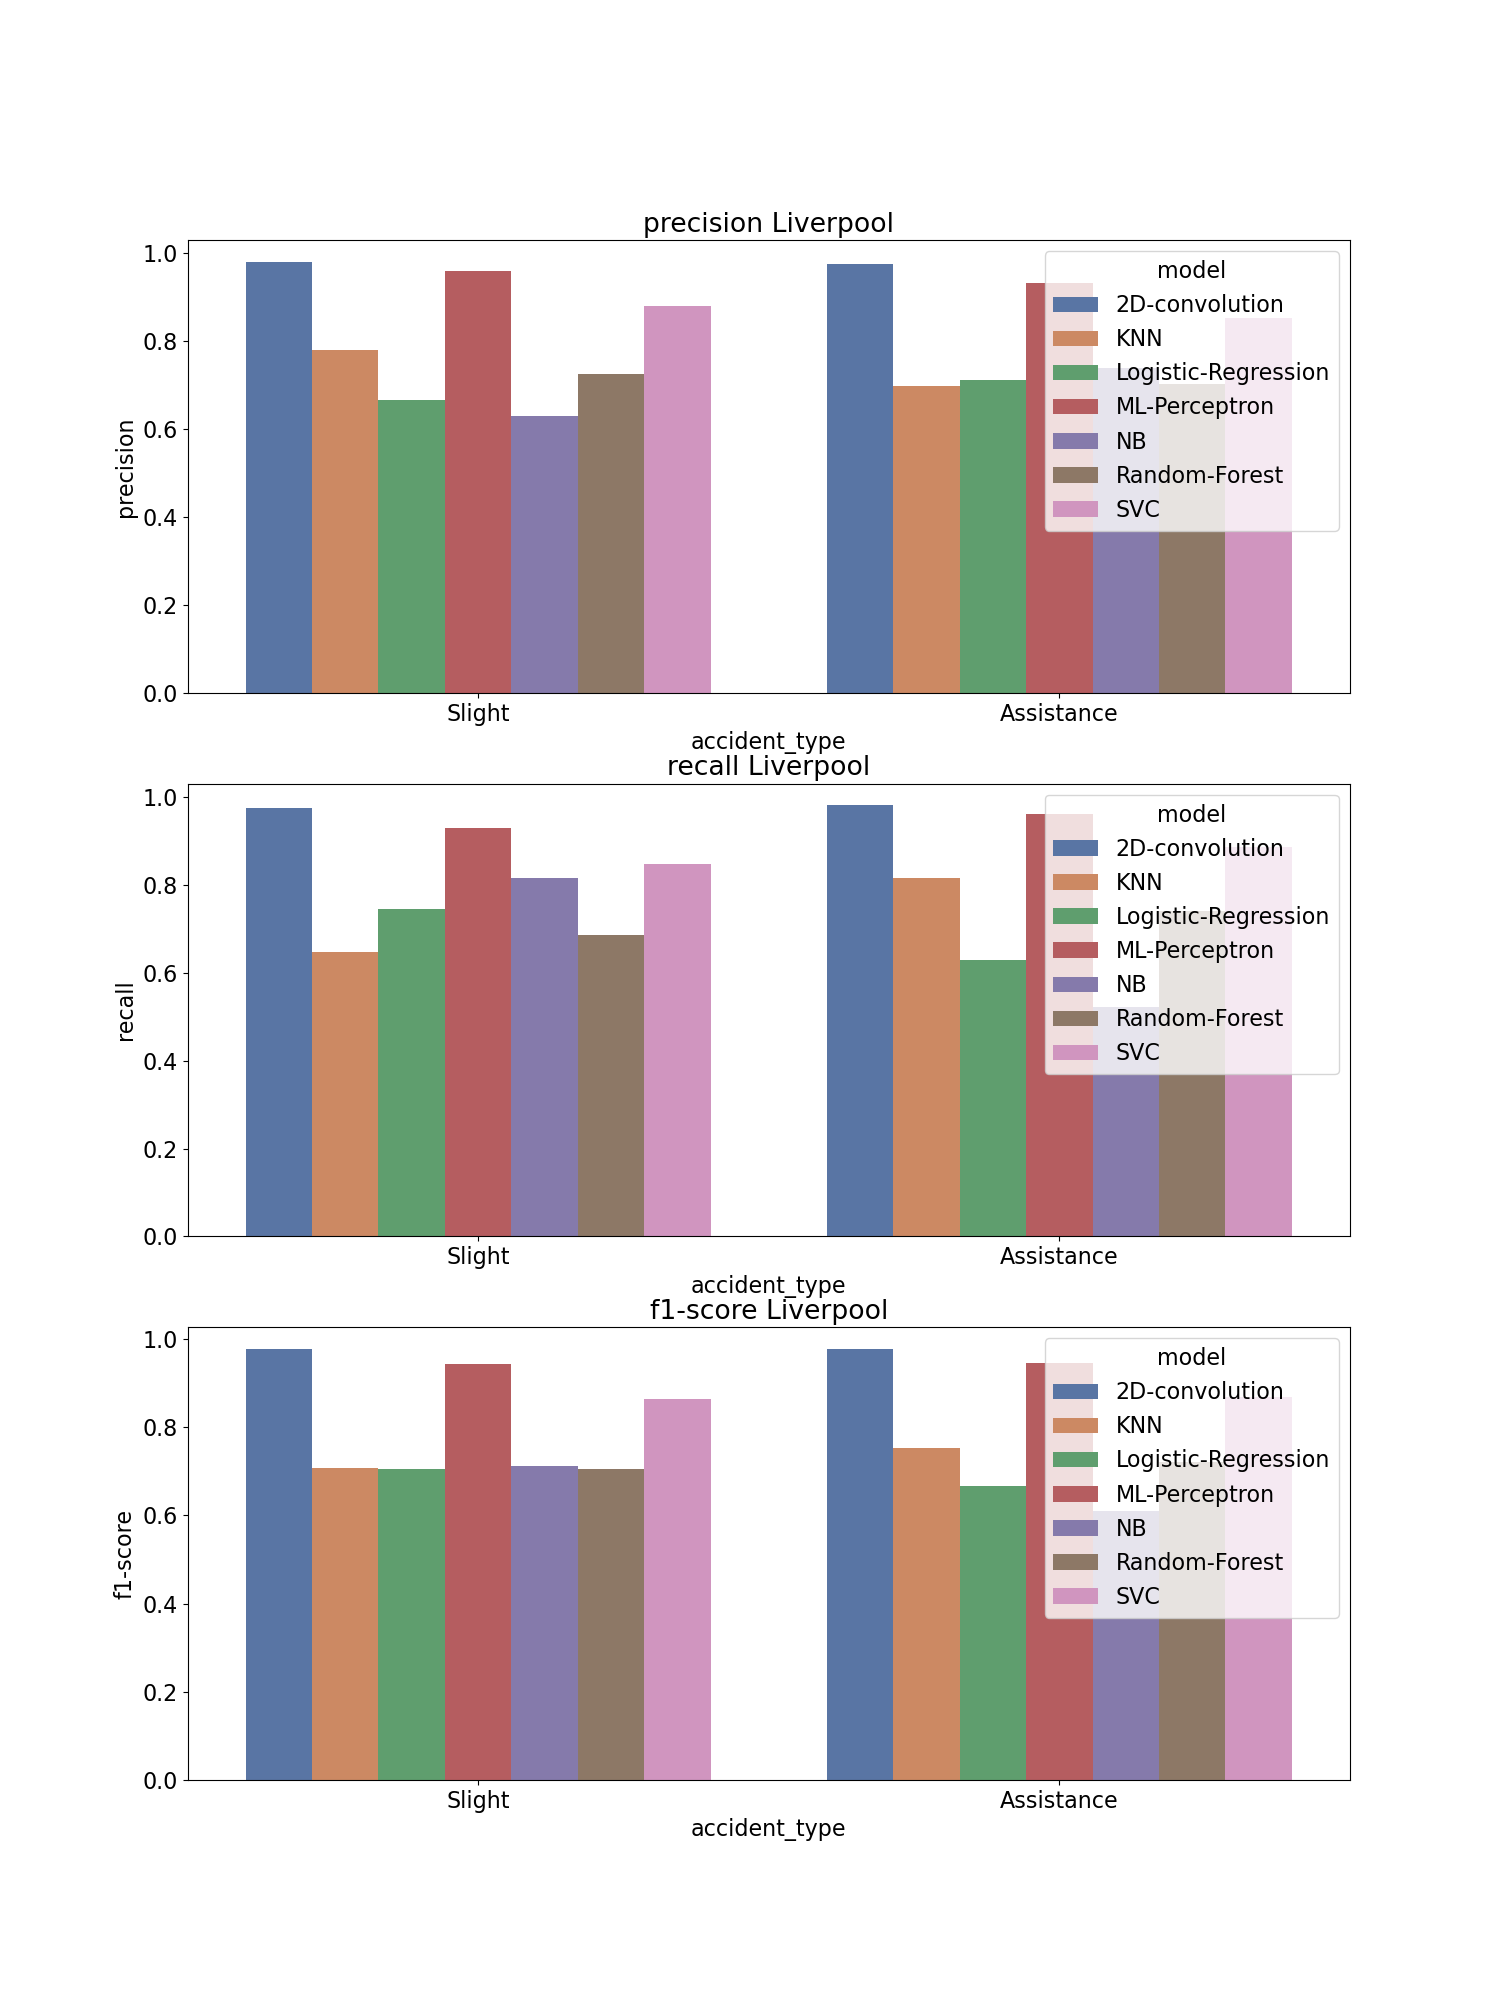

Data behind this chart, as committed beside it:
, accident_type, c_m, split, city, model, precision, recall, f1-score, support
Assistance, Assistance, Liverpool_2D-convolution, train, Liverpool, 2D-convolution, 0.975, 0.981, 0.978, 4884
Slight, Slight, Liverpool_2D-convolution, train, Liverpool, 2D-convolution, 0.981, 0.975, 0.978, 4884
accuracy, accuracy, Liverpool_2D-convolution, train, Liverpool, 2D-convolution, 0.978, 0.978, 0.978, 0.978
macro avg, macro avg, Liverpool_2D-convolution, train, Liverpool, 2D-convolution, 0.978, 0.978, 0.978, 9768
weighted avg, weighted avg, Liverpool_2D-convolution, train, Liverpool, 2D-convolution, 0.978, 0.978, 0.978, 9768
Assistance, Assistance, Liverpool_KNN, train, Liverpool, KNN, 0.698, 0.816, 0.752, 4884
Slight, Slight, Liverpool_KNN, train, Liverpool, KNN, 0.779, 0.647, 0.707, 4884
accuracy, accuracy, Liverpool_KNN, train, Liverpool, KNN, 0.731, 0.731, 0.731, 0.731
macro avg, macro avg, Liverpool_KNN, train, Liverpool, KNN, 0.738, 0.731, 0.73, 9768
weighted avg, weighted avg, Liverpool_KNN, train, Liverpool, KNN, 0.738, 0.731, 0.73, 9768
Assistance, Assistance, Liverpool_Logistic-Regression, train, Liverpool, Logistic-Regression, 0.712, 0.628, 0.667, 4884
Slight, Slight, Liverpool_Logistic-Regression, train, Liverpool, Logistic-Regression, 0.667, 0.745, 0.704, 4884
accuracy, accuracy, Liverpool_Logistic-Regression, train, Liverpool, Logistic-Regression, 0.687, 0.687, 0.687, 0.687
macro avg, macro avg, Liverpool_Logistic-Regression, train, Liverpool, Logistic-Regression, 0.689, 0.687, 0.686, 9768
weighted avg, weighted avg, Liverpool_Logistic-Regression, train, Liverpool, Logistic-Regression, 0.689, 0.687, 0.686, 9768
Assistance, Assistance, Liverpool_ML-Perceptron, train, Liverpool, ML-Perceptron, 0.932, 0.961, 0.946, 4884
Slight, Slight, Liverpool_ML-Perceptron, train, Liverpool, ML-Perceptron, 0.96, 0.93, 0.944, 4884
accuracy, accuracy, Liverpool_ML-Perceptron, train, Liverpool, ML-Perceptron, 0.945, 0.945, 0.945, 0.945
macro avg, macro avg, Liverpool_ML-Perceptron, train, Liverpool, ML-Perceptron, 0.946, 0.945, 0.945, 9768
weighted avg, weighted avg, Liverpool_ML-Perceptron, train, Liverpool, ML-Perceptron, 0.946, 0.945, 0.945, 9768
Assistance, Assistance, Liverpool_NB, train, Liverpool, NB, 0.738, 0.521, 0.611, 4884
Slight, Slight, Liverpool_NB, train, Liverpool, NB, 0.63, 0.816, 0.711, 4884
accuracy, accuracy, Liverpool_NB, train, Liverpool, NB, 0.668, 0.668, 0.668, 0.668
macro avg, macro avg, Liverpool_NB, train, Liverpool, NB, 0.684, 0.668, 0.661, 9768
weighted avg, weighted avg, Liverpool_NB, train, Liverpool, NB, 0.684, 0.668, 0.661, 9768
Assistance, Assistance, Liverpool_Random-Forest, train, Liverpool, Random-Forest, 0.702, 0.74, 0.72, 4884
Slight, Slight, Liverpool_Random-Forest, train, Liverpool, Random-Forest, 0.725, 0.685, 0.704, 4884
accuracy, accuracy, Liverpool_Random-Forest, train, Liverpool, Random-Forest, 0.713, 0.713, 0.713, 0.713
macro avg, macro avg, Liverpool_Random-Forest, train, Liverpool, Random-Forest, 0.713, 0.713, 0.712, 9768
weighted avg, weighted avg, Liverpool_Random-Forest, train, Liverpool, Random-Forest, 0.713, 0.713, 0.712, 9768
Assistance, Assistance, Liverpool_SVC, train, Liverpool, SVC, 0.852, 0.886, 0.869, 4884
Slight, Slight, Liverpool_SVC, train, Liverpool, SVC, 0.881, 0.846, 0.864, 4884
accuracy, accuracy, Liverpool_SVC, train, Liverpool, SVC, 0.866, 0.866, 0.866, 0.866
macro avg, macro avg, Liverpool_SVC, train, Liverpool, SVC, 0.867, 0.866, 0.866, 9768
weighted avg, weighted avg, Liverpool_SVC, train, Liverpool, SVC, 0.867, 0.866, 0.866, 9768
